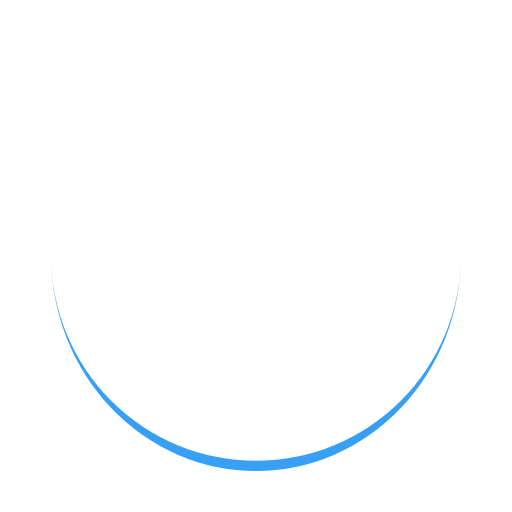
t = 0.00 s
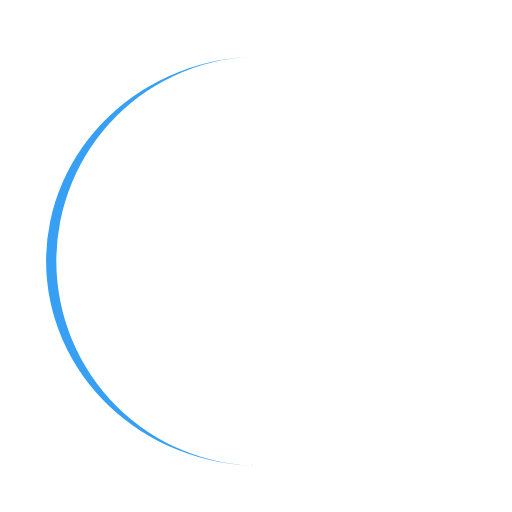
t = 0.25 s
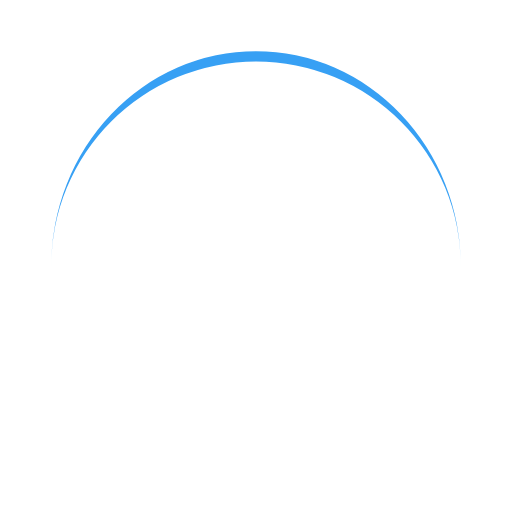
t = 0.50 s
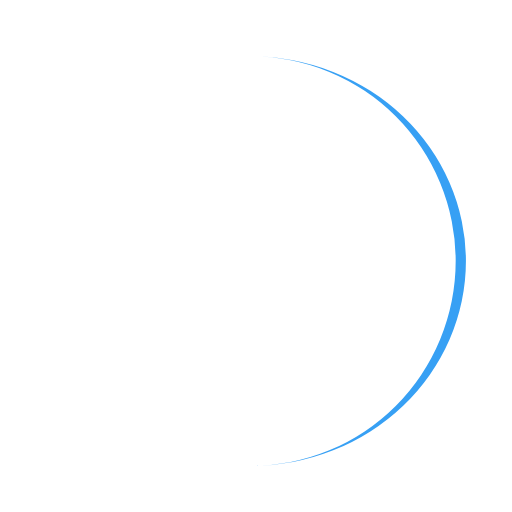
t = 0.75 s

The animated SVG that drew these frames (rendered in a browser with its animation timeline set to each time). Animation: 1 SMIL element (animateTransform=1); one cycle of 1.00 s, repeats indefinitely.

<svg width="200px"  height="200px"  xmlns="http://www.w3.org/2000/svg" viewBox="0 0 100 100" preserveAspectRatio="xMidYMid" class="lds-eclipse" style="background: none;"><path ng-attr-d="{{config.pathCmd}}" ng-attr-fill="{{config.color}}" stroke="none" d="M10 50A40 40 0 0 0 90 50A40 42 0 0 1 10 50" fill="#37a0f4" transform="rotate(269.916 50 51)"><animateTransform attributeName="transform" type="rotate" calcMode="linear" values="0 50 51;360 50 51" keyTimes="0;1" dur="1s" begin="0s" repeatCount="indefinite"></animateTransform></path></svg>